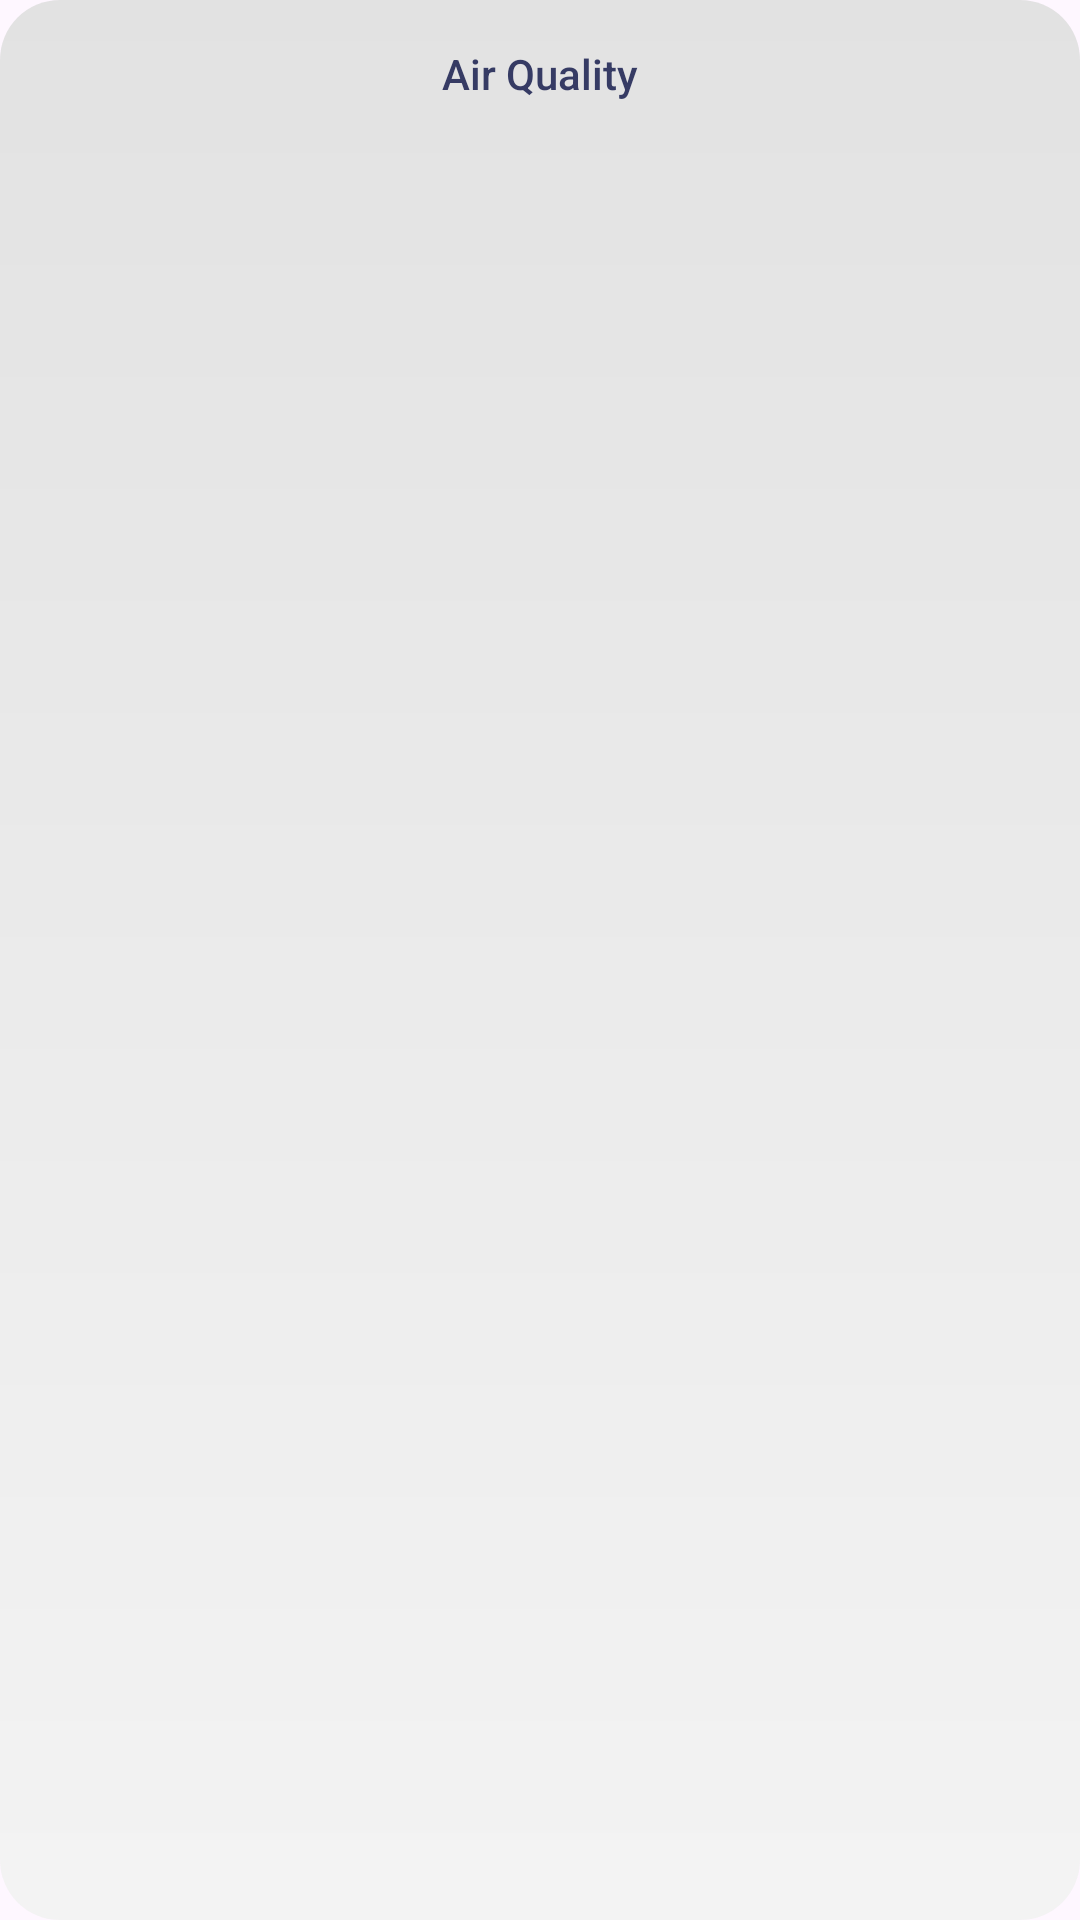

This screen was rendered from an Android layout file. Write that file and the resources it references.
<!-- AndroidManifest.xml: application theme Theme.WeatherApp -->
<!-- res/layout/bottom_sheet_content.xml -->
<?xml version="1.0" encoding="utf-8"?>
<androidx.constraintlayout.widget.ConstraintLayout xmlns:android="http://schemas.android.com/apk/res/android"
    android:layout_width="match_parent"
    android:layout_height="wrap_content"
    android:background="@drawable/info_gradient"
    xmlns:app="http://schemas.android.com/apk/res-auto"
    android:padding="15dp"
    >

    <TextView
        android:id="@+id/details_title"
        android:layout_width="wrap_content"
        android:layout_height="wrap_content"
        app:layout_constraintTop_toTopOf="parent"
        app:layout_constraintStart_toStartOf="parent"
        app:layout_constraintEnd_toEndOf="parent"
        android:textAppearance="@style/Body2"
        android:textColor="@color/my_black"
        android:text="Air Quality"
        />

    <ImageView
        android:id="@+id/close_button"
        android:layout_width="24dp"
        android:layout_height="24dp"
        android:src="@drawable/close_info_icon"
        app:layout_constraintEnd_toEndOf="parent"
        app:layout_constraintTop_toTopOf="@id/details_title"
        app:layout_constraintBottom_toBottomOf="@id/details_title"
        />

    <FrameLayout
        android:id="@+id/content_container"
        android:layout_width="match_parent"
        android:layout_height="wrap_content"
        android:layout_marginTop="20dp"
        app:layout_constraintTop_toBottomOf="@id/details_title"
        app:layout_constraintStart_toStartOf="parent"
        app:layout_constraintEnd_toEndOf="parent"
        >

    </FrameLayout>



</androidx.constraintlayout.widget.ConstraintLayout>
<!-- resources referenced by this layout -->
<resources>
  <color name="my_black">#FF363B64</color>
  <!-- drawable info_gradient (drawable) -->
  <?xml version="1.0" encoding="utf-8"?>
  <layer-list xmlns:android="http://schemas.android.com/apk/res/android">
      <item>
          <shape android:shape="rectangle">
              <corners android:radius="20dp"/>
              <gradient
                  android:startColor="#E6DFDFDF"
                  android:endColor="#E6F2F2F2"
                  android:angle="270"
                  android:type="linear"
                  />
          </shape>
      </item>
  </layer-list>
  <style name="Body2">
          <item name="android:textSize">14sp</item>
          <item name="fontStyle">normal</item>
          <item name="fontFamily">sans-serif-medium</item>
      </style>
  <style name="Theme.WeatherApp" parent="Base.Theme.WeatherApp" />
  <style name="Base.Theme.WeatherApp" parent="Theme.Material3.DayNight.NoActionBar">
          
          
      </style>
</resources>
